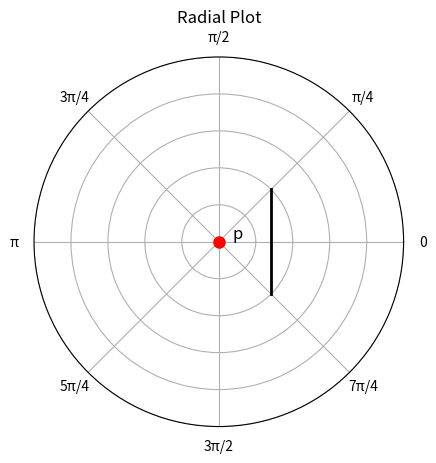

Reproduce this figure in Python.
import numpy as np

import matplotlib.pyplot as plt

# Create figure and polar subplot
fig, ax = plt.subplots(subplot_kw=dict(projection='polar'))

# Plot point at center
ax.plot(0, 0, 'ro', markersize=8, label='p')
ax.text(0, 0.1, 'p', ha='center', va='bottom', fontsize=12)

# Draw straight black line from 7π/4 to π/4 at distance 0.4
theta_line = [7 * np.pi / 4, np.pi / 4]
r_line = [0.4, 0.4]
ax.plot(theta_line, r_line, 'k-', linewidth=2)

# Set up the plot
ax.set_ylim(0, 1)
ax.set_yticklabels([])  # Remove radial distance labels
# Create radian labels as fractions of pi
radian_labels = ['0', 'π/4', 'π/2', '3π/4', 'π', '5π/4', '3π/2', '7π/4']
ax.set_thetagrids(np.degrees(np.linspace(0, 2*np.pi, 8, endpoint=False)), 
                  labels=radian_labels)
ax.set_title('Radial Plot')
ax.grid(True)

plt.show()
